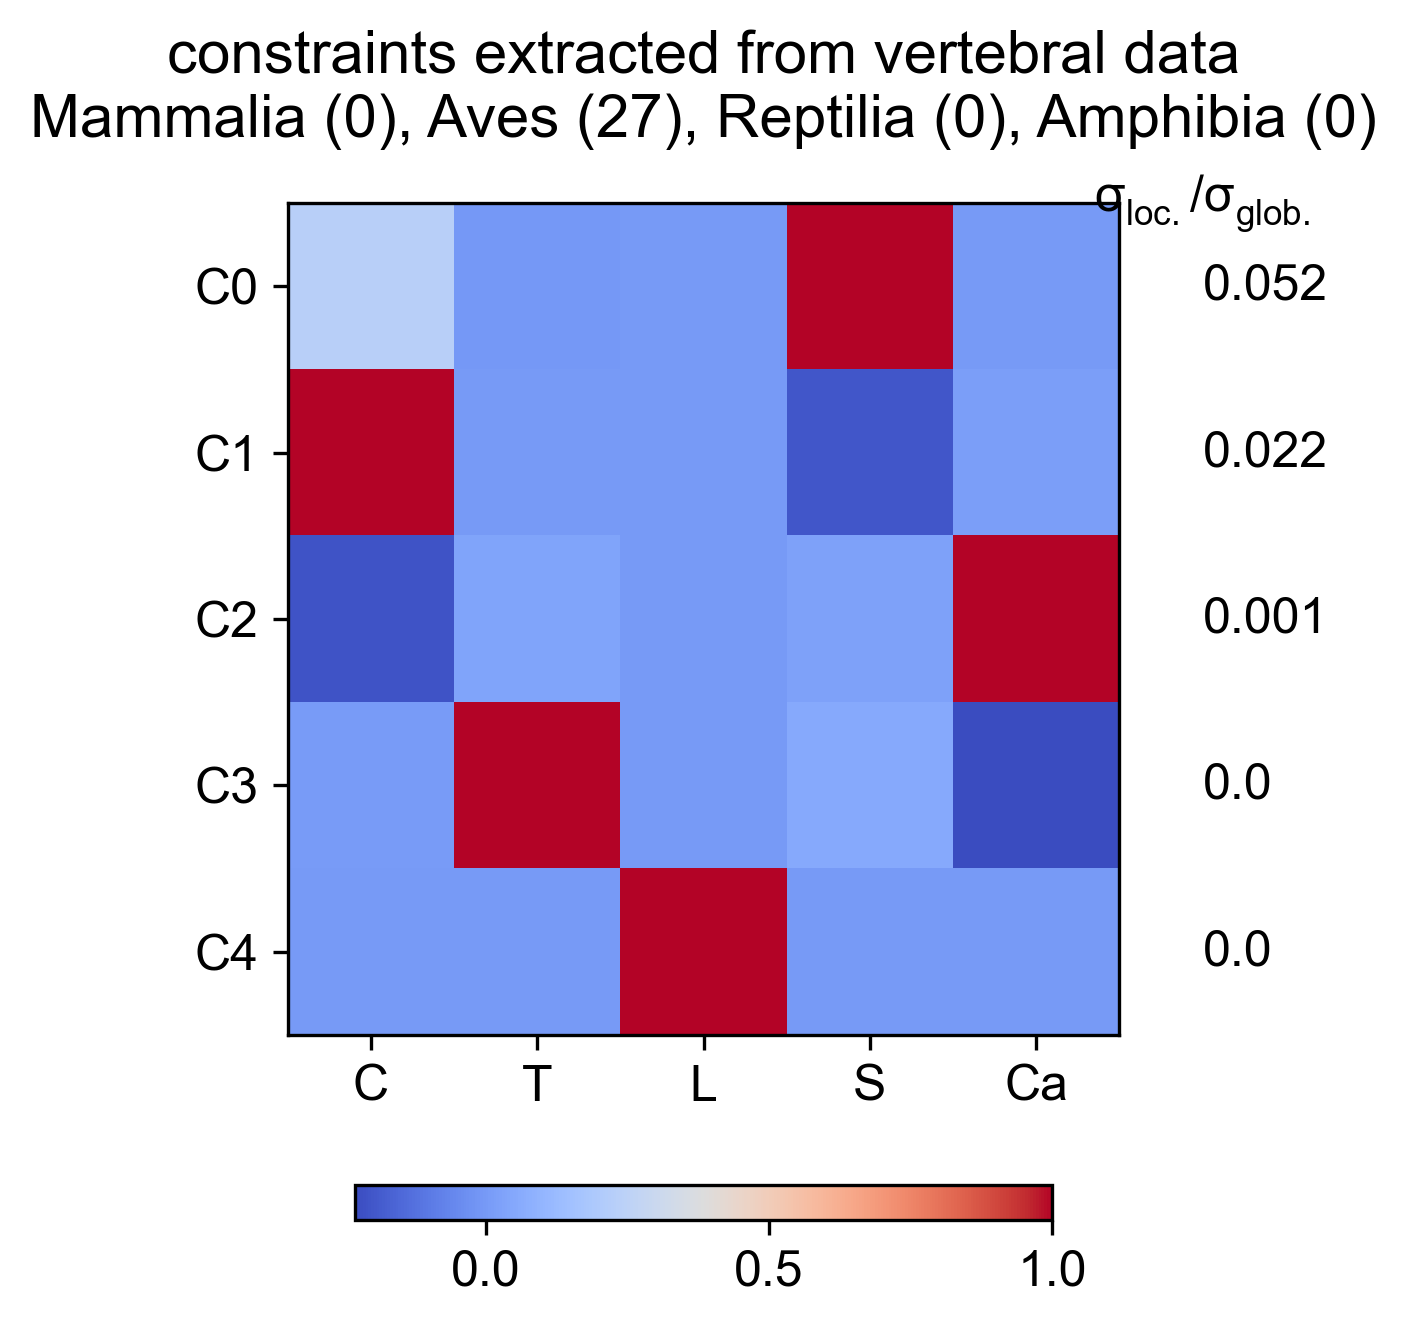

The data file committed next to this chart (first rows):
Cervical, Thoracic, Lumbar, Sacral, Caudal, constantValue, varianceRatio
0.2337, -0.0006777, 0, 1, 0.001296, 12.55, 0.05231
1, 0.0005823, 0, -0.2013, 0.01498, 9.789, 0.02227
-0.2113, 0.03544, 8.415852339e-16, 0.02835, 1, 4.372, 0.0008485
0.008457, 1, 5.364230556e-16, 0.05684, -0.2311, 5.283, 0.000109
4.618092342e-18, -1.888102478e-18, 1, -5.564837657e-18, 1.916796204e-19, -1.102780053e-17, 3.441916919e-37
